Photos from the image-classification dataset "dataset" in the GitHub repository cdevine2021/Data_Sci. Its 2 classes are: new golf clubs, old golf clubs.

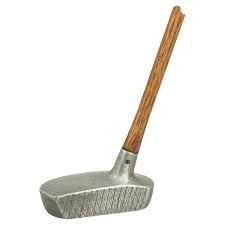
Label: old golf clubs

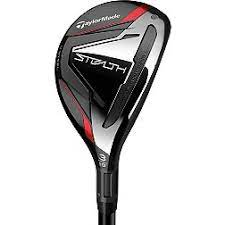
Label: new golf clubs

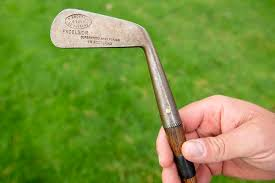
Label: old golf clubs

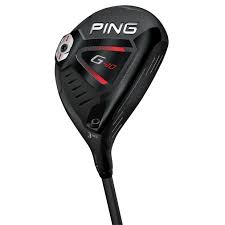
Label: new golf clubs

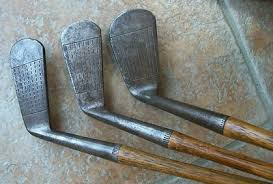
Label: old golf clubs

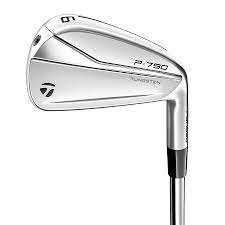
Label: new golf clubs
